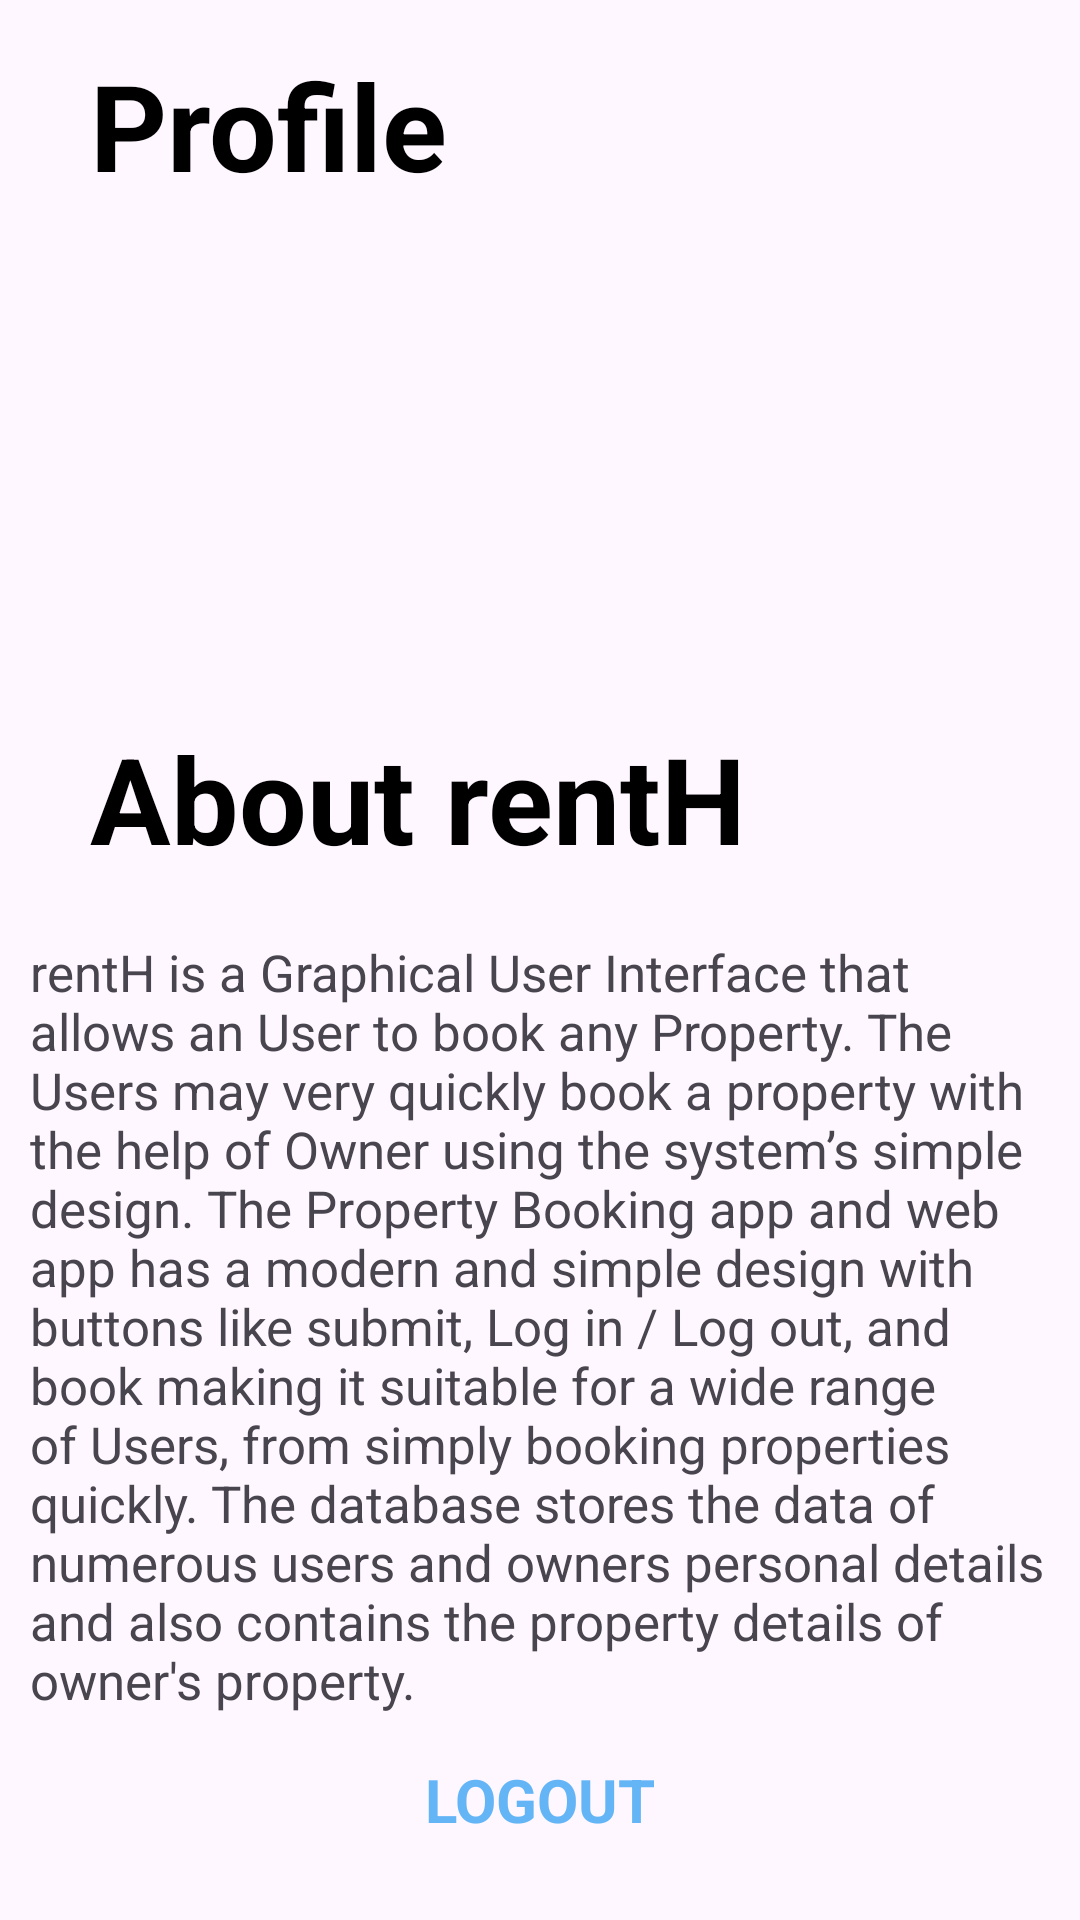

Produce the Android XML layout that renders to this screen, including the resource entries it uses.
<!-- AndroidManifest.xml: application theme Theme.RentH -->
<!-- res/layout/fragment_owner_profile.xml -->
<?xml version="1.0" encoding="utf-8"?>
<androidx.constraintlayout.widget.ConstraintLayout xmlns:android="http://schemas.android.com/apk/res/android"
    xmlns:app="http://schemas.android.com/apk/res-auto"
    xmlns:tools="http://schemas.android.com/tools"
    android:layout_width="match_parent"
    android:layout_height="match_parent"
    tools:context=".OwnerProfileFragment"
    android:background="@drawable/loginbkg">

    <TextView
        android:id="@+id/ownerprofile"
        android:layout_width="wrap_content"
        android:layout_height="wrap_content"
        android:text="Profile"
        android:textSize="40dp"
        android:textColor="@color/black"
        android:textStyle="bold"
        app:layout_constraintTop_toTopOf="parent"
        app:layout_constraintStart_toStartOf="parent"
        android:layout_marginStart="30dp"
        android:layout_marginTop="15sp"/>

    <TextView
        android:id="@+id/username"
        android:layout_width="wrap_content"
        android:layout_height="wrap_content"
        android:text=""
        android:textColor="@color/black"
        android:textSize="25dp"
        app:layout_constraintTop_toBottomOf="@+id/ownerprofile"
        app:layout_constraintStart_toStartOf="parent"
        android:layout_marginStart="30dp"
        android:layout_marginTop="20sp"/>

    <TextView
        android:id="@+id/ownerphoneno"
        android:layout_width="wrap_content"
        android:layout_height="wrap_content"
        android:text=""
        android:textColor="@color/black"
        android:textSize="25dp"
        app:layout_constraintTop_toBottomOf="@+id/username"
        app:layout_constraintStart_toStartOf="parent"
        android:layout_marginStart="30dp"
        android:layout_marginTop="15sp"/>
    <TextView
        android:id="@+id/owneremail"
        android:layout_width="wrap_content"
        android:layout_height="wrap_content"
        android:text=""
        android:textColor="@color/black"
        android:textSize="25dp"
        app:layout_constraintTop_toBottomOf="@+id/ownerphoneno"
        app:layout_constraintStart_toStartOf="parent"
        android:layout_marginStart="30dp"
        android:layout_marginTop="15sp"/>

    <TextView
        android:id="@+id/about"
        android:layout_width="wrap_content"
        android:layout_height="wrap_content"
        android:text="About rentH"
        android:textSize="40dp"
        android:textStyle="bold"
        android:textColor="@color/black"

        app:layout_constraintTop_toBottomOf="@+id/owneremail"
        app:layout_constraintStart_toStartOf="parent"
        android:layout_marginStart="30dp"
        android:layout_marginTop="20sp"/>

    <TextView
        android:id="@+id/aboutrentH"
        android:layout_width="wrap_content"
        android:layout_height="wrap_content"
        android:text="rentH is a Graphical User Interface that allows an User to book any Property. The Users may very quickly book a property with the help of Owner using the system’s simple design. The Property Booking app and web app has a modern and simple design with buttons like submit, Log in / Log out, and book making it suitable for a wide range of Users, from simply booking properties quickly. The database stores the data of numerous users and owners personal details and also contains the property details of owner's property.  "        app:layout_constraintTop_toBottomOf="@+id/about"
        app:layout_constraintStart_toStartOf="parent"
        app:layout_constraintEnd_toEndOf="parent"
        android:textSize="17sp"
        android:padding="10dp"
        android:layout_marginTop="10sp"
        android:layout_marginStart="10sp"
        android:layout_marginEnd="10sp"
        android:gravity="fill"/>

    <TextView
        android:id="@+id/logout"
        android:layout_width="wrap_content"
        android:layout_height="wrap_content"
        android:text="LOGOUT"
        android:textSize="20dp"
        android:textStyle="bold"
        android:textColor="@color/light_blue"
        app:layout_constraintEnd_toEndOf="parent"
        app:layout_constraintTop_toBottomOf="@+id/aboutrentH"
        app:layout_constraintStart_toStartOf="parent"
        android:layout_marginTop="5sp"/>












</androidx.constraintlayout.widget.ConstraintLayout>
<!-- resources referenced by this layout -->
<resources>
  <color name="black">#FF000000</color>
  <color name="light_blue">#64B5F6</color>
  <style name="Theme.RentH" parent="Base.Theme.RentH" />
  <style name="Base.Theme.RentH" parent="Theme.Material3.DayNight.NoActionBar">
          <item name="android:statusBarColor">@color/light_blue</item>
          
          
      </style>
</resources>
